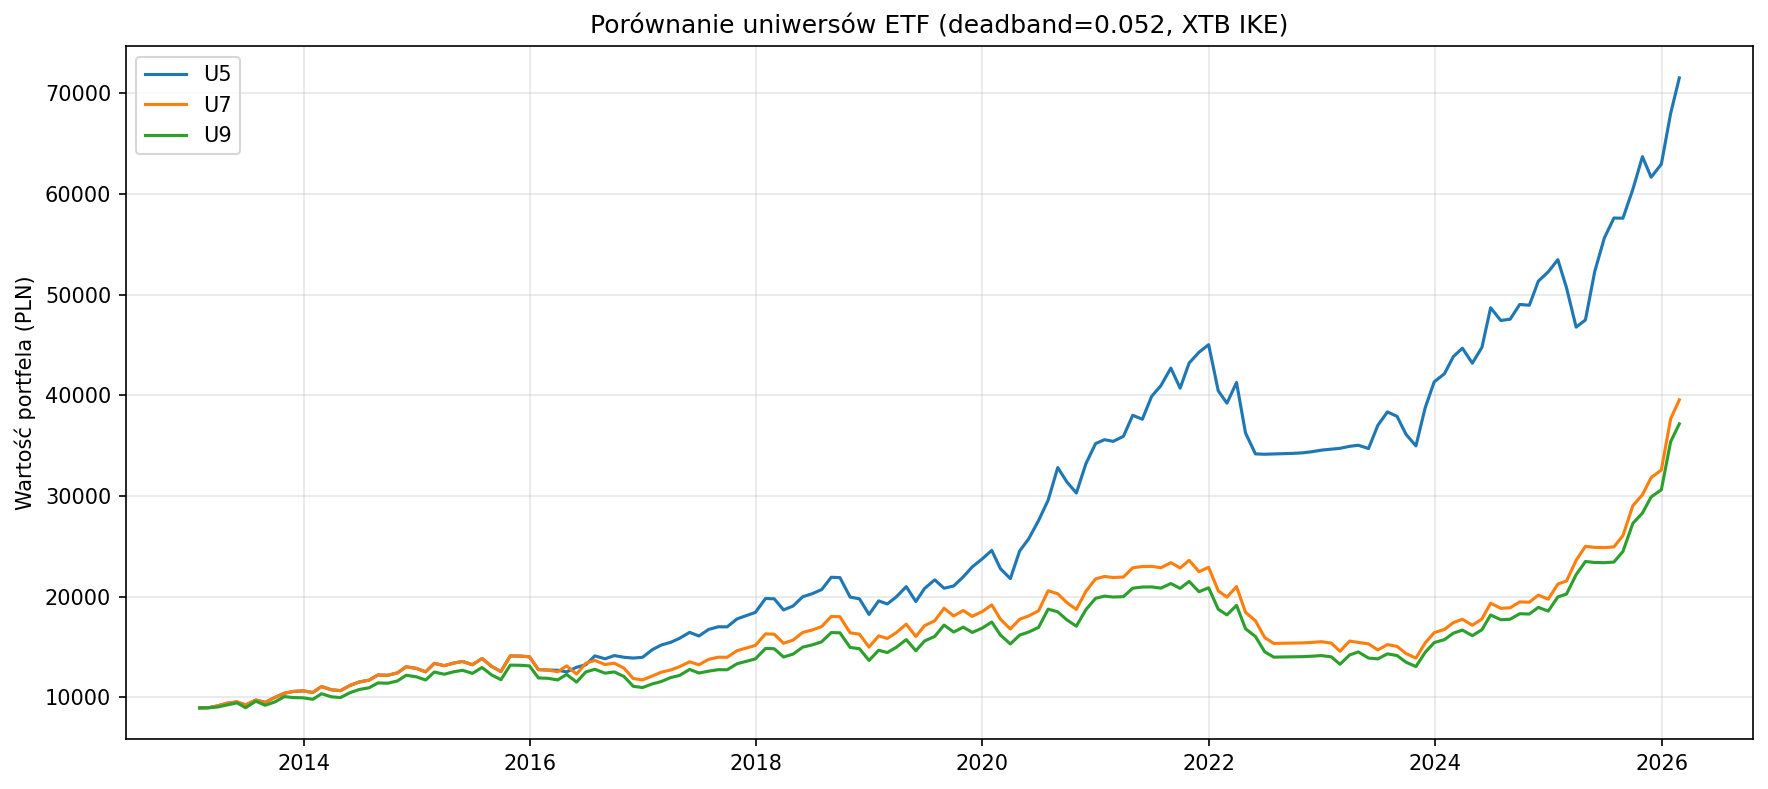

Data behind this chart, as committed beside it:
label, total_return, cagr, sharpe, sortino, max_drawdown, calmar, final_value, months, universe, n_etfs, rotations, total_costs, start_date, end_date
U5, 6.993, 0.1723, 1.125, 1.162, -0.2417, 0.713, 71508, 158, U5, 5, 14, 3550, 2013-01-31, 2026-02-27
U7, 3.419, 0.1204, 0.7895, 0.8428, -0.4113, 0.2926, 39536, 158, U7, 7, 20, 3968, 2013-01-31, 2026-02-27
U9, 3.153, 0.1151, 0.7542, 0.8079, -0.393, 0.2927, 37152, 158, U9, 9, 20, 3600, 2013-01-31, 2026-02-27
U5_common, 6.993, 0.1723, 1.125, 1.162, -0.2417, 0.713, 71940, 158, U5_common, 5, 14, 3550, 2013-01-31, 2026-02-27
U7_common, 3.419, 0.1204, 0.7895, 0.8428, -0.4113, 0.2926, 39775, 158, U7_common, 7, 20, 3968, 2013-01-31, 2026-02-27
U9_common, 3.153, 0.1151, 0.7542, 0.8079, -0.393, 0.2927, 37376, 158, U9_common, 9, 20, 3600, 2013-01-31, 2026-02-27
